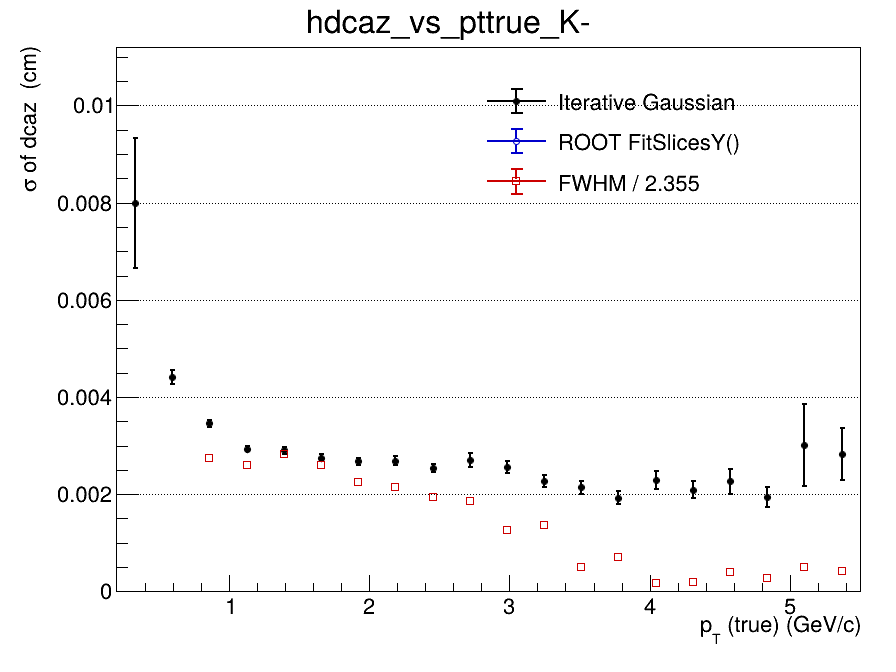

The file beside this chart, header and first rows:
x_low, x_high, x_center, entries, iterative_mean, iterative_mean_error, iterative_sigma, iterative_sigma_error, iterative_chi2_ndf, iterative_iterations, iterative_fit_status, fitslicesy_sigma, fitslicesy_sigma_error, fwhm, fwhm_sigma
0.2, 0.465, 0.3325, 2787, -0.0001755, 0.000438, 0.008, 0.001336, 1.438, 2, 0, 0, 0, nan, nan
0.465, 0.73, 0.5975, 7643, 0.000117, 5.54971998209e-05, 0.004414, 0.0001408, 0.6819, 2, 0, 0, 0, nan, nan
0.73, 0.995, 0.8625, 7244, -3.02292570793e-05, 5.63201308855e-05, 0.003455, 7.64445845064e-05, 1.296, 2, 0, 0, 0, 0.00647, 0.002748
0.995, 1.26, 1.128, 5306, 4.26081235469e-05, 5.02304864294e-05, 0.002937, 5.77103752188e-05, 1.197, 2, 0, 0, 0, 0.006139, 0.002607
1.26, 1.525, 1.393, 3827, 6.21797236903e-06, 5.80001432067e-05, 0.002902, 6.57427557874e-05, 0.8478, 2, 0, 0, 0, 0.006654, 0.002826
1.525, 1.79, 1.658, 2705, -0.0001603, 6.38468362229e-05, 0.00275, 6.7394950022e-05, 0.6555, 2, 0, 0, 0, 0.006136, 0.002606
1.79, 2.055, 1.923, 2000, 1.37976509925e-05, 7.09653449873e-05, 0.002675, 7.55701515917e-05, 0.898, 2, 0, 0, 0, 0.005308, 0.002254
2.055, 2.32, 2.188, 1444, 0.0001077, 8.47676904956e-05, 0.00269, 9.68248799408e-05, 1.093, 2, 0, 0, 0, 0.005045, 0.002143
2.32, 2.585, 2.453, 1067, 0.0001007, 9.16075138469e-05, 0.002541, 9.01388776005e-05, 1.374, 2, 0, 0, 0, 0.004562, 0.001938
2.585, 2.85, 2.718, 767, -8.79350108426e-05, 0.0001183, 0.002704, 0.0001342, 0.9425, 2, 0, 0, 0, 0.004367, 0.001854
2.85, 3.115, 2.983, 603, -0.0001304, 0.0001261, 0.002561, 0.0001291, 1.076, 2, 0, 0, 0, 0.002992, 0.00127
3.115, 3.38, 3.248, 509, -8.95062548659e-05, 0.0001198, 0.00227, 0.000125, 1.033, 4, 0, 0, 0, 0.003196, 0.001357
3.38, 3.645, 3.513, 375, 3.79258873264e-05, 0.0001413, 0.002139, 0.0001311, 1.653, 3, 0, 0, 0, 0.00119, 0.0005053
3.645, 3.91, 3.778, 336, -0.0003415, 0.0001378, 0.00193, 0.0001391, 1.342, 5, 0, 0, 0, 0.001667, 0.0007078
3.91, 4.175, 4.043, 260, -0.0002766, 0.0001786, 0.002292, 0.000191, 1.055, 10, 0, 0, 0, 0.0003996, 0.0001697
4.175, 4.44, 4.308, 195, 0.0001621, 0.0001856, 0.002093, 0.0001736, 0.5583, 3, 0, 0, 0, 0.0004353, 0.0001848
4.44, 4.705, 4.573, 160, 0.0001413, 0.0002426, 0.002268, 0.0002585, 1.005, 5, 0, 0, 0, 0.0009214, 0.0003913
4.705, 4.97, 4.838, 147, -0.0001935, 0.000206, 0.001942, 0.0002066, 0.7723, 5, 0, 0, 0, 0.0006562, 0.0002787
4.97, 5.235, 5.103, 89, -6.47765071701e-05, 0.0005725, 0.003014, 0.000844, 0.8416, 2, 0, 0, 0, 0.001187, 0.0005043
5.235, 5.5, 5.368, 90, 0.0001009, 0.0004541, 0.002829, 0.0005377, 0.6812, 2, 0, 0, 0, 0.00101, 0.0004291
